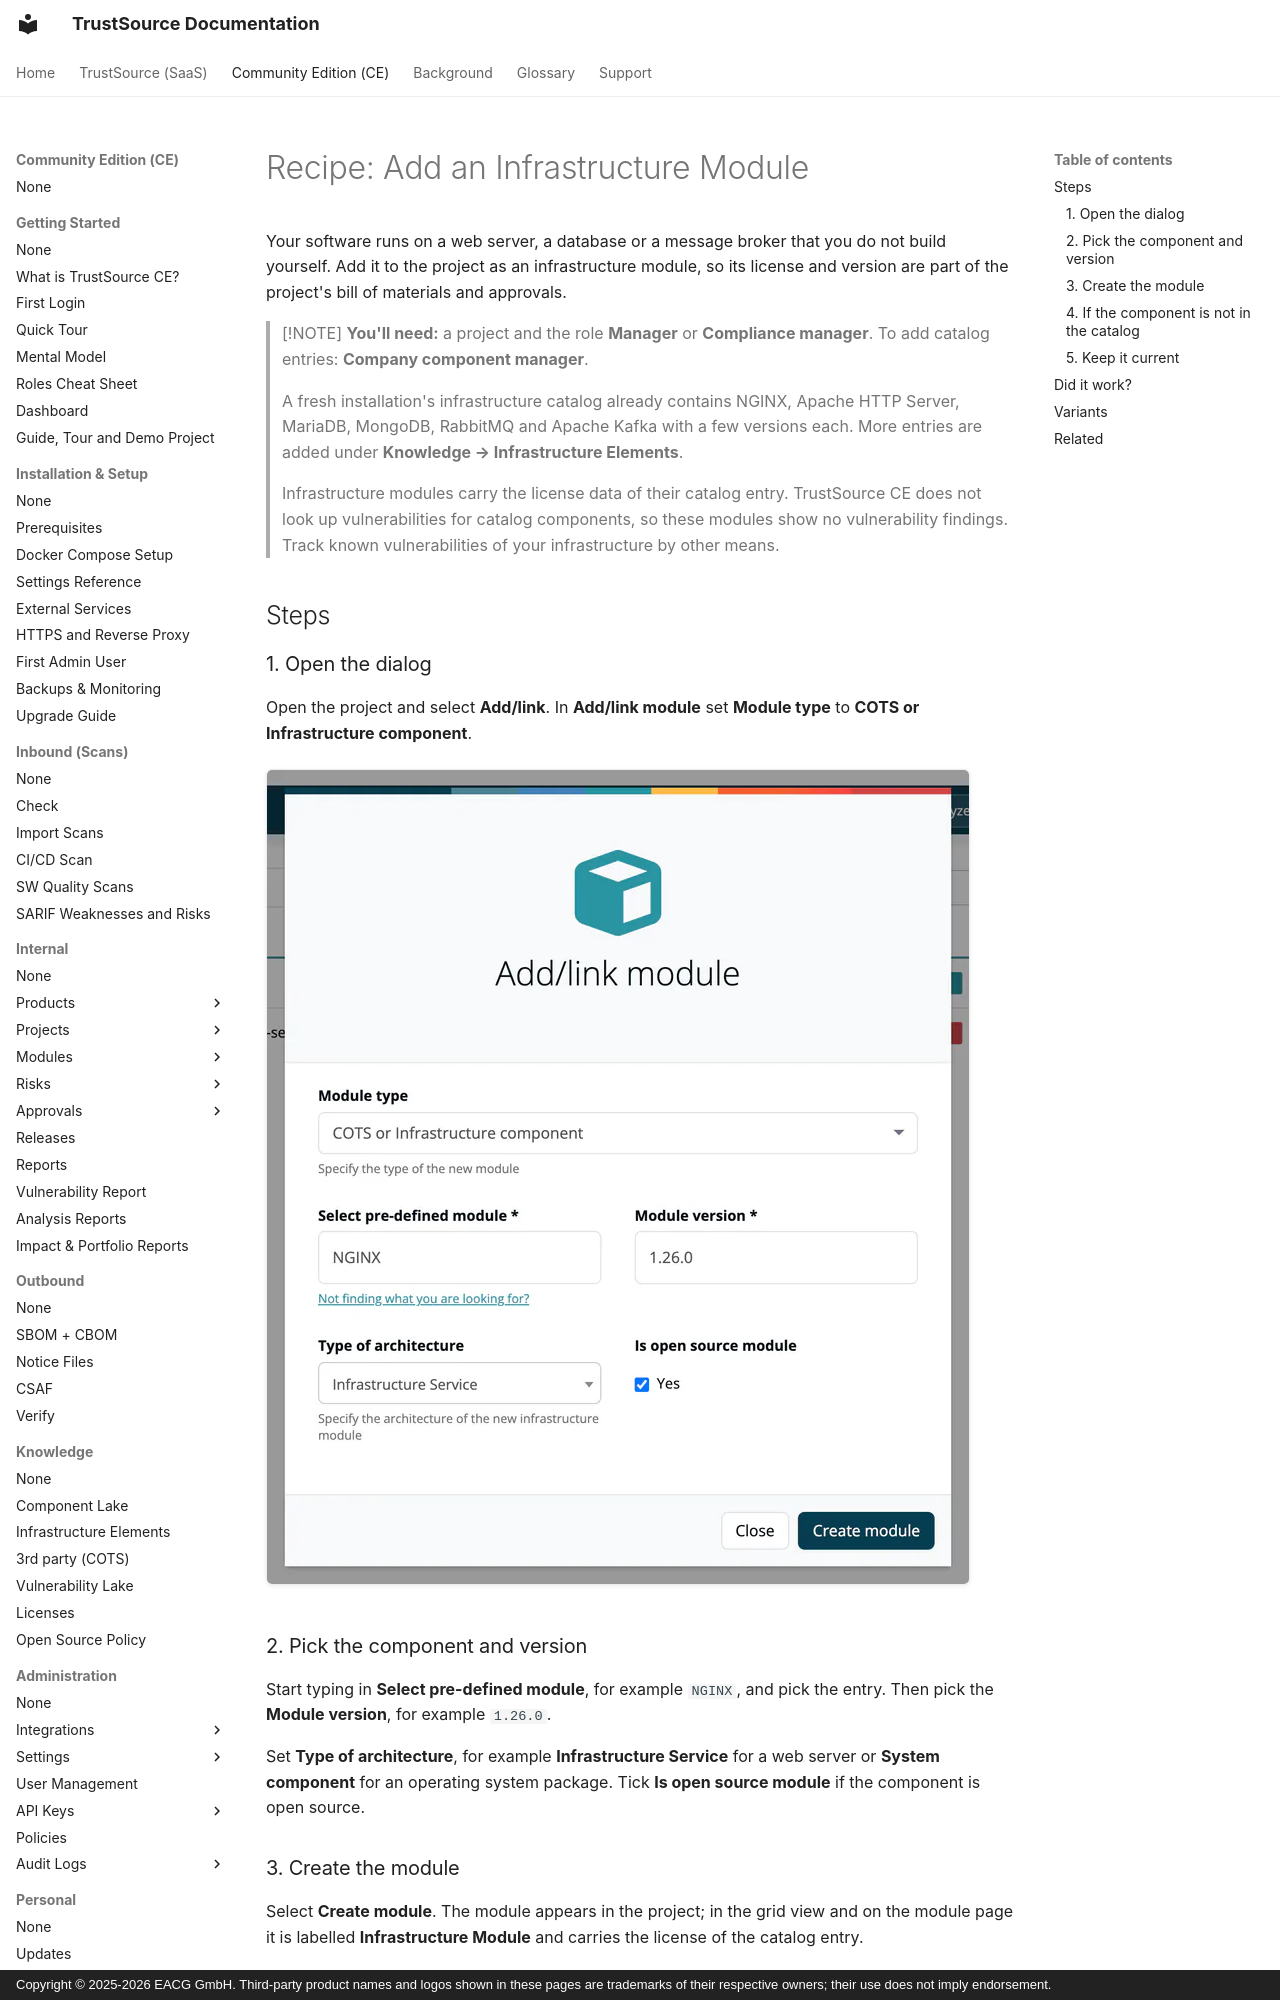

repository: TrustSource/ts-docs · page: ce/recipes/10-add-infrastructure-module/index.html · generator: mkdocs · copyright: Copyright © 2025-2026 EACG GmbH. Third-party product names and logos shown in these pages are trademarks of their respective owners; their use does not imply endorsement.

# Recipe: Add an Infrastructure Module

Your software runs on a web server, a database or a message broker that you do not build yourself. Add it to the project as an infrastructure module, so its license and version are part of the project's bill of materials and approvals.

> [!NOTE]
> **You'll need:** a project and the role **Manager** or **Compliance manager**. To add catalog entries: **Company component manager**.
>
> A fresh installation's infrastructure catalog already contains NGINX, Apache HTTP Server, MariaDB, MongoDB, RabbitMQ and Apache Kafka with a few versions each. More entries are added under **Knowledge → Infrastructure Elements**.
>
> Infrastructure modules carry the license data of their catalog entry. TrustSource CE does not look up vulnerabilities for catalog components, so these modules show no vulnerability findings. Track known vulnerabilities of your infrastructure by other means.

## Steps

### 1. Open the dialog

Open the project and select **Add/link**. In **Add/link module** set **Module type** to **COTS or Infrastructure component**.

![The Add/link module dialog with Module type COTS or Infrastructure component, NGINX in Select pre-defined module, 1.26.0 in Module version, Type of architecture Infrastructure Service and Is open source module ticked.](../../assets/images/ce/recipes/10-add-infrastructure-module-1.webp)

### 2. Pick the component and version

Start typing in **Select pre-defined module**, for example `NGINX`, and pick the entry. Then pick the **Module version**, for example `1.26.0`.

Set **Type of architecture**, for example **Infrastructure Service** for a web server or **System component** for an operating system package. Tick **Is open source module** if the component is open source.
